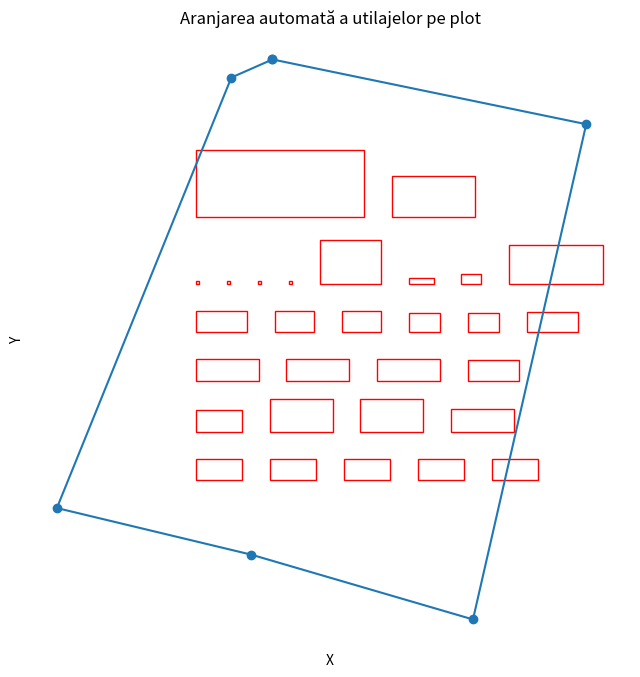

Here is the Python script that generated this plot:
import matplotlib.pyplot as plt
import matplotlib.patches as patches

# Definim coordonatele poligonului
polygon_coords = [
    (399485.06, 385140.713),
    (399483.58, 385140.062),
    (399477.304, 385124.575),
    (399484.305, 385122.896),
    (399492.273, 385120.567),
    (399496.347, 385138.383)
]

# Definim dimensiunile utilajelor (Lungime x Lățime)
machines = [
    ("Platforma pentru lucru la inaltime - tip foarfeca 1", 1.66, 0.76, 6),
    ("Platforma pentru lucru la inaltime - tip foarfeca 2", 2.26, 1.16, 2),
    ("Platforma pentru lucru la inaltime", 2.26, 0.81, 2),
    ("Platforma pentru lucru la inaltime - tip foarfeca 3", 2.26, 0.81, 2),
    ("Platforma pentru lucru la inaltime cu brat articulat 1", 1.83, 0.76, 2),
    ("Platforma pentru lucru la inaltime cu brat articulat 2", 1.42, 0.76, 2),
    ("Platforma pentru lucru la inaltime cu brat articulat 3", 1.12, 0.70, 2),
    ("Rampa mobila", 1.83, 0.72, 1),
    ("Stalpi de iluminat fotovoltaici mobili", 0.114, 0.114, 4),
    ("Toaleta ecologica", 2.20, 1.60, 1),
    ("Drujba", 0.90, 0.25, 1),
    ("Tocator resturi vegetale", 0.707, 0.388, 1),
    ("Buldoexcavator", 3.40, 1.41, 1),
    ("Container de tip birou", 6.058, 2.438, 1),
    ("Generator", 3.00, 1.50, 1)
]

# Funcție pentru plottarea poligonului și utilajelor
def plot_polygon_with_machines(polygon_coords, machines):
    fig, ax = plt.subplots(figsize=(10, 8))

    # Plotăm poligonul
    polygon_coords.append(polygon_coords[0])
    x_coords, y_coords = zip(*polygon_coords)
    ax.plot(x_coords, y_coords, marker='o')
    polygon_coords.pop()  # Eliminăm punctul adăugat pentru închidere

    # Setăm aspectul graficului
    ax.set_aspect('equal', adjustable='box')
    ax.set_xticks([])
    ax.set_yticks([])
    ax.spines['top'].set_visible(False)
    ax.spines['right'].set_visible(False)
    ax.spines['left'].set_visible(False)
    ax.spines['bottom'].set_visible(False)

    # Plasăm utilajele
    start_x, start_y = min(x_coords), min(y_coords)
    offset_x, offset_y = 5, 5  # Offset pentru plasare
    for machine_name, length, width, quantity in machines:
        for _ in range(quantity):
            rect = patches.Rectangle((start_x + offset_x, start_y + offset_y), length, width, linewidth=1, edgecolor='r', facecolor='none')
            ax.add_patch(rect)
            offset_x += length + 1  # Actualizăm offset-ul pentru următorul utilaj
            if offset_x + length > max(x_coords) - min(x_coords):
                offset_x = 5
                offset_y += width + 1

    plt.xlabel('X')
    plt.ylabel('Y')
    plt.title('Aranjarea automată a utilajelor pe plot')
    plt.grid(True)
    plt.show()

# Apelăm funcția pentru plottare
plot_polygon_with_machines(polygon_coords, machines)
